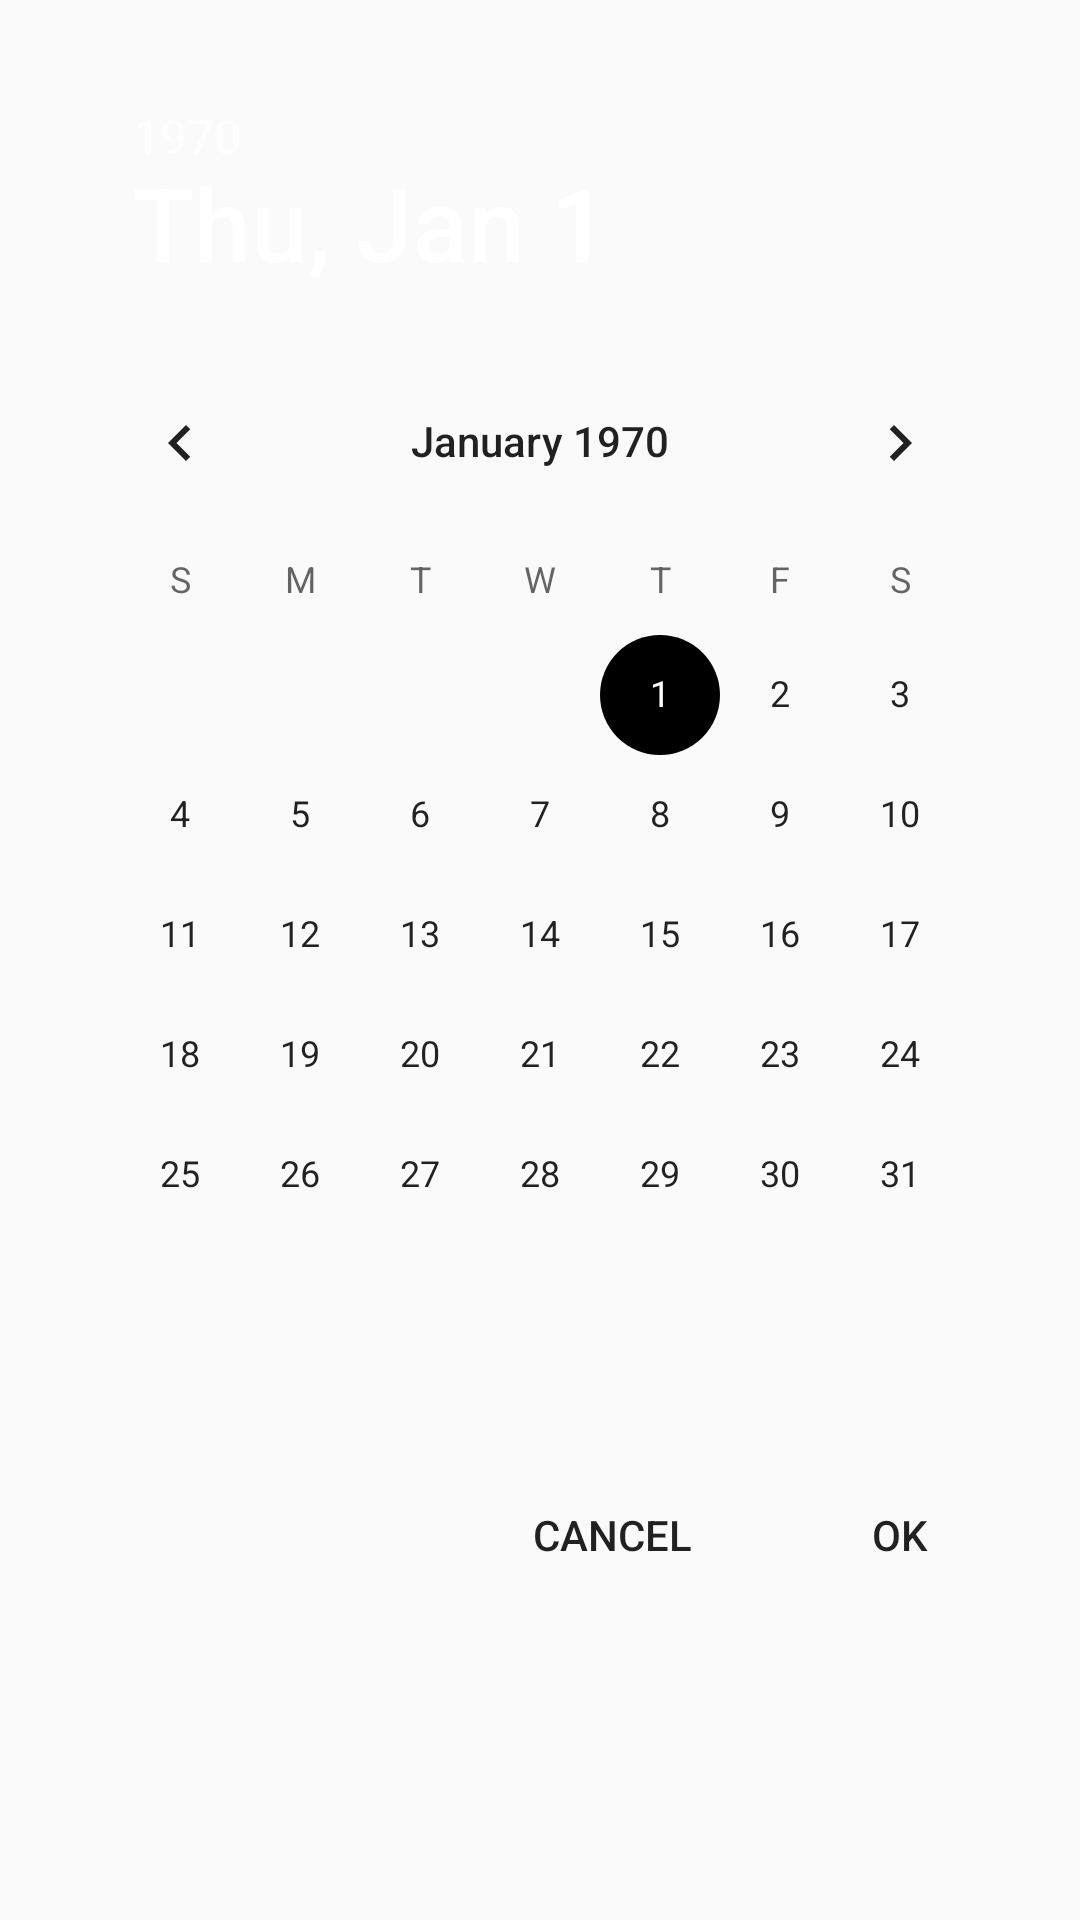

Here is an Android app screen rendered from its layout file. Give the layout XML and the strings, colors and styles it references.
<!-- AndroidManifest.xml: application theme AppTheme -->
<!-- res/layout/date_picker.xml -->
<?xml version="1.0" encoding="utf-8"?>
<ScrollView
    xmlns:android="http://schemas.android.com/apk/res/android"
    xmlns:app="http://schemas.android.com/apk/res-auto"
    xmlns:tools="http://schemas.android.com/tools"
    android:layout_width="match_parent"
    android:layout_height="match_parent"
    >
<LinearLayout
    android:orientation="vertical"
    android:layout_width="match_parent"
    android:layout_height="wrap_content">

    <DatePicker
        android:id="@+id/datePicker"
        android:layout_width="match_parent"
        android:layout_height="wrap_content"
        android:padding="20dp"
        android:layout_gravity="center_horizontal"/>

    <RelativeLayout
        android:layout_width="match_parent"
        android:layout_height="match_parent"
        android:layout_marginTop="8dp">
    <Button
        android:id="@+id/button_picker_set_date"
        android:layout_width="wrap_content"
        android:layout_height="wrap_content"
        android:layout_marginEnd="16dp"
        android:layout_marginRight="16dp"
        android:layout_marginTop="8dp"
        android:background="@null"
        android:text="OK"
        android:layout_alignParentRight="true"
        android:layout_alignParentEnd="true"/>

    <Button
        android:id="@+id/button_picker_cancel_date"
        android:layout_width="wrap_content"
        android:layout_height="wrap_content"
        android:layout_marginEnd="8dp"
        android:layout_marginRight="8dp"
        android:layout_marginTop="8dp"
        android:background="@null"
        android:text="CANCEL"
        android:layout_toLeftOf="@id/button_picker_set_date"
        android:layout_toStartOf="@id/button_picker_set_date"/>
</RelativeLayout>

</LinearLayout>
</ScrollView>
<!-- resources referenced by this layout -->
<resources>
  <style name="AppTheme" parent="Theme.AppCompat.Light.NoActionBar">
          
          <item name="colorPrimary">@color/colorPrimaryDark</item>
          <item name="colorPrimaryDark">@color/colorPrimaryDark</item>
          <item name="colorAccent">@color/colorAccent</item>
          <item name="colorButtonNormal">@color/colorPrimaryDark</item>
          <item name="windowActionBar">false</item>
          <item name="windowNoTitle">true</item>
          <item name="android:windowContentOverlay">@null</item>
          <item name="actionMenuTextColor">@color/colorAccent</item>
          <item name="android:actionMenuTextColor">@color/colorAccent</item>
      </style>
  <color name="colorPrimaryDark">#000000</color>
  <color name="colorAccent">@color/bootstrap_brand_primary</color>
</resources>
